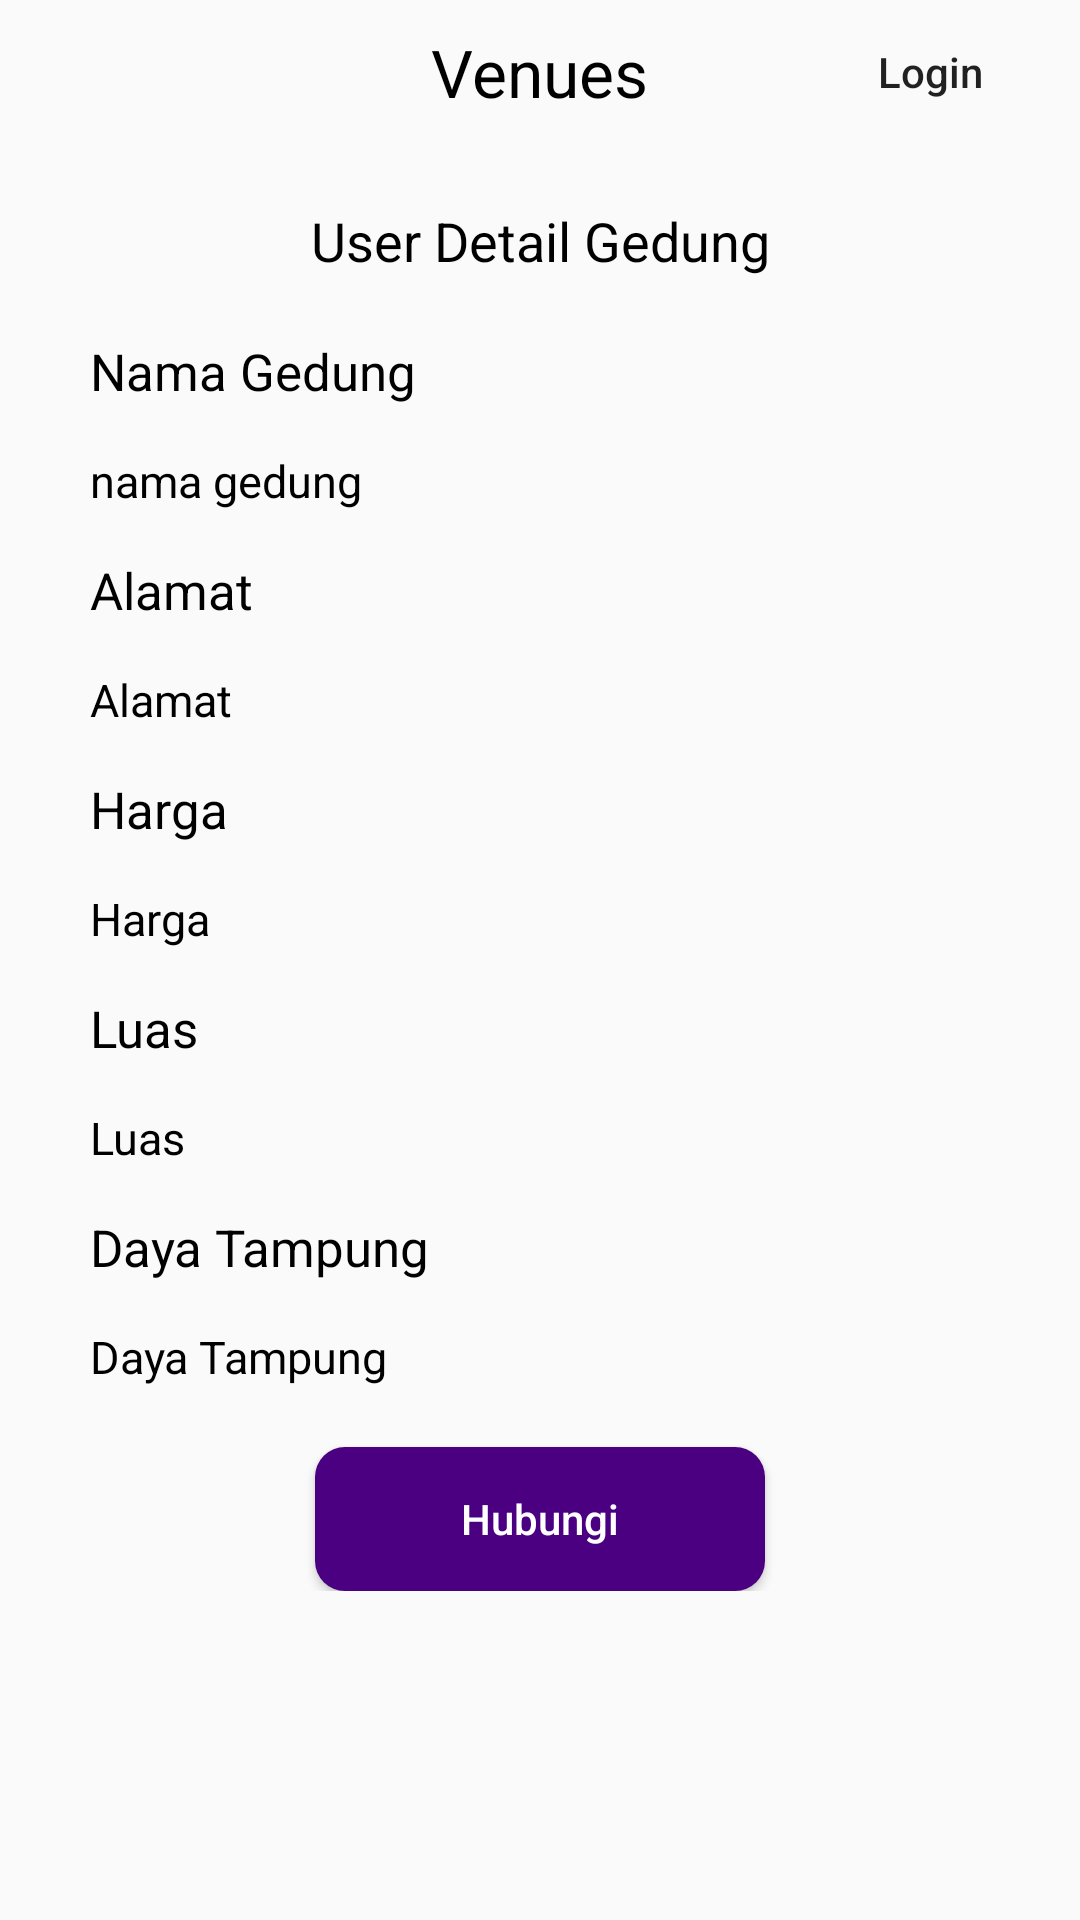

The Android layout XML behind this screen, and the referenced resources:
<!-- AndroidManifest.xml: application theme AppTheme -->
<!-- res/layout/activity_user_detail_gedung.xml -->
<?xml version="1.0" encoding="utf-8"?>
<LinearLayout
    xmlns:android="http://schemas.android.com/apk/res/android"
    xmlns:app="http://schemas.android.com/apk/res-auto"
    xmlns:tools="http://schemas.android.com/tools"
    android:layout_width="match_parent"
    android:layout_height="match_parent"
    android:orientation="vertical"
    tools:context=".UserDetailGedung">

    <RelativeLayout
        android:layout_width="match_parent"
        android:layout_height="wrap_content"
        android:background="@drawable/border">

        <TextView
            android:layout_width="wrap_content"
            android:layout_height="wrap_content"
            android:text="Venues"
            android:textSize="22sp"
            android:textColor="@color/black"
            android:layout_centerInParent="true"/>

        <Button
            android:id="@+id/btnMoveLogin"
            android:layout_width="100dp"
            android:layout_height="wrap_content"
            android:text="Login"
            android:background="?android:attr/selectableItemBackground"
            android:textAllCaps="false"
            android:layout_alignParentRight="true"
            style="@style/Widget.AppCompat.Button"/>

    </RelativeLayout>

    <TextView
        android:layout_width="match_parent"
        android:layout_height="wrap_content"
        android:layout_marginTop="20dp"
        android:text="User Detail Gedung"
        android:textSize="18sp"
        android:textAlignment="center"
        android:textColor="#000"
        />

    <LinearLayout
        android:layout_width="match_parent"
        android:layout_height="wrap_content"
        android:orientation="vertical"
        android:layout_marginTop="20dp"
        android:layout_marginLeft="30dp"
        android:layout_marginRight="30dp">

        <TextView
            android:layout_width="match_parent"
            android:layout_height="wrap_content"
            android:text="Nama Gedung"
            android:textSize="17dp"
            android:textColor="@color/black"/>

        <TextView
            android:id="@+id/EditNamaGedung"
            android:layout_width="match_parent"
            android:layout_height="wrap_content"
            android:textSize="15dp"
            android:text="nama gedung"
            android:textColor="@color/black"
            android:layout_marginTop="15dp"/>

        <TextView
            android:layout_width="match_parent"
            android:layout_height="wrap_content"
            android:text="Alamat"
            android:textSize="17dp"
            android:textColor="@color/black"
            android:layout_marginTop="15dp"/>

        <TextView
            android:id="@+id/EditAlamat"
            android:layout_width="match_parent"
            android:layout_height="wrap_content"
            android:text="Alamat"
            android:textSize="15dp"
            android:textColor="@color/black"
            android:layout_marginTop="15dp"/>

        <TextView
            android:layout_width="match_parent"
            android:layout_height="wrap_content"
            android:text="Harga"
            android:textSize="17dp"
            android:textColor="@color/black"
            android:layout_marginTop="15dp"/>

        <TextView
            android:id="@+id/EditHarga"
            android:layout_width="match_parent"
            android:layout_height="wrap_content"
            android:text="Harga"
            android:textSize="15dp"
            android:textColor="@color/black"
            android:layout_marginTop="15dp"/>

        <TextView
            android:layout_width="match_parent"
            android:layout_height="wrap_content"
            android:text="Luas"
            android:textSize="17dp"
            android:textColor="@color/black"
            android:layout_marginTop="15dp"/>

        <TextView
            android:id="@+id/EditLuas"
            android:layout_width="match_parent"
            android:layout_height="wrap_content"
            android:text="Luas"
            android:textSize="15dp"
            android:textColor="@color/black"
            android:layout_marginTop="15dp"/>

        <TextView
            android:layout_width="match_parent"
            android:layout_height="wrap_content"
            android:text="Daya Tampung"
            android:textSize="17dp"
            android:textColor="@color/black"
            android:layout_marginTop="15dp"/>

        <TextView
            android:id="@+id/EditDayaTampung"
            android:layout_width="match_parent"
            android:layout_height="wrap_content"
            android:text="Daya Tampung"
            android:textSize="15dp"
            android:textColor="@color/black"
            android:layout_marginTop="15dp"/>

        <Button
            android:id="@+id/btnHubungi"
            android:layout_width="150dp"
            android:layout_height="wrap_content"
            android:layout_marginTop="20dp"
            android:text="Hubungi"
            android:textAllCaps="false"
            android:layout_gravity="center"
            android:textColor="@android:color/white"
            android:background="@drawable/btn_rounded"/>

    </LinearLayout>

</LinearLayout>
<!-- resources referenced by this layout -->
<resources>
  <color name="black">#000</color>
  <!-- drawable btn_rounded (drawable) -->
  <?xml version="1.0" encoding="utf-8"?>
  <shape xmlns:android="http://schemas.android.com/apk/res/android" android:shape="rectangle" android:padding="10dp">
      <solid android:color="@color/indigo"/>
      <corners
          android:bottomRightRadius="10dp"
          android:bottomLeftRadius="10dp"
          android:topLeftRadius="10dp"
          android:topRightRadius="10dp"/>
  </shape>
  <style name="AppTheme" parent="Theme.AppCompat.Light.NoActionBar">
          
          <item name="colorPrimary">@color/colorPrimary</item>
          <item name="colorPrimaryDark">@color/indigo</item>
          <item name="colorAccent">@color/indigo</item>
      </style>
  <color name="indigo">#4b0082</color>
  <color name="colorPrimary">#6200EE</color>
</resources>
